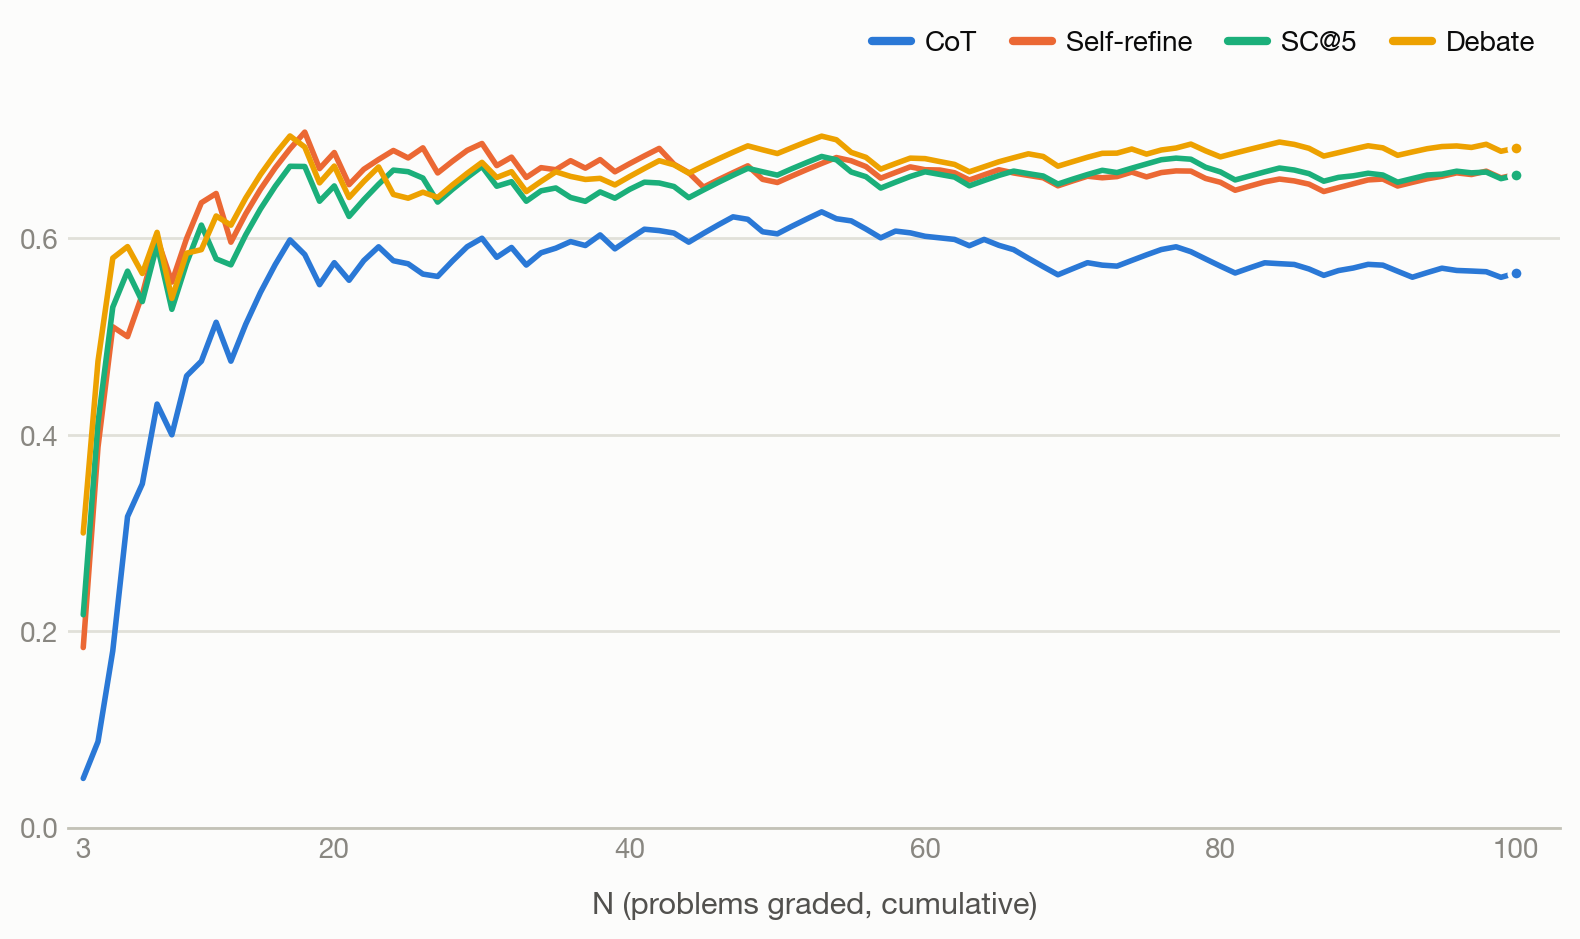

The file beside this chart, header and first rows:
n, cot_acc, self-refine_acc, sc5_acc, debate_acc, cot_calls, self-refine_calls, sc5_calls, debate_calls
1, 0.0, 0.5, 0.5, 0.75, 1, 4, 6, 10
2, 0.0, 0.25, 0.25, 0.375, 2, 8, 12, 20
3, 0.05, 0.1833, 0.2167, 0.3, 3, 17, 18, 30
4, 0.0875, 0.3875, 0.4125, 0.475, 4, 19, 24, 40
5, 0.18, 0.51, 0.53, 0.58, 5, 21, 30, 50
6, 0.3167, 0.5, 0.5667, 0.5917, 6, 30, 36, 60
7, 0.35, 0.5429, 0.5357, 0.5643, 7, 36, 42, 70
8, 0.4313, 0.6, 0.5938, 0.6062, 8, 38, 48, 80
9, 0.4, 0.5556, 0.5278, 0.5389, 9, 44, 54, 90
10, 0.46, 0.6, 0.575, 0.585, 10, 46, 60, 100
11, 0.475, 0.6364, 0.6136, 0.5886, 11, 52, 66, 110
12, 0.5146, 0.6458, 0.5792, 0.6229, 12, 58, 72, 120
13, 0.475, 0.5962, 0.5731, 0.6135, 13, 67, 78, 130
14, 0.5125, 0.625, 0.6036, 0.6411, 14, 69, 84, 140
15, 0.545, 0.65, 0.63, 0.665, 15, 71, 90, 150
16, 0.5734, 0.6719, 0.6531, 0.6859, 16, 73, 96, 160
17, 0.5985, 0.6912, 0.6735, 0.7044, 17, 75, 102, 170
18, 0.5836, 0.7083, 0.6733, 0.6931, 18, 81, 108, 180
19, 0.5529, 0.6711, 0.6379, 0.6566, 19, 85, 114, 190
20, 0.5753, 0.6875, 0.6535, 0.6737, 20, 87, 120, 200
21, 0.5574, 0.6548, 0.6224, 0.6417, 21, 91, 126, 210
22, 0.5775, 0.6705, 0.6395, 0.658, 22, 93, 132, 220
23, 0.5915, 0.6804, 0.6552, 0.6728, 23, 97, 138, 230
24, 0.5773, 0.6896, 0.6696, 0.6448, 24, 99, 144, 240
25, 0.5742, 0.682, 0.668, 0.641, 25, 108, 150, 250
26, 0.5637, 0.6923, 0.6615, 0.6471, 26, 112, 156, 260
27, 0.5613, 0.6667, 0.637, 0.6417, 27, 120, 162, 270
28, 0.577, 0.6786, 0.65, 0.6545, 28, 122, 168, 280
29, 0.5916, 0.6897, 0.6621, 0.6664, 29, 124, 174, 290
30, 0.6002, 0.6967, 0.6733, 0.6775, 30, 126, 180, 300
31, 0.5808, 0.6742, 0.6532, 0.6621, 31, 135, 186, 310
32, 0.5908, 0.6828, 0.6578, 0.668, 32, 137, 192, 320
33, 0.5729, 0.6621, 0.6379, 0.6477, 33, 141, 198, 330
34, 0.5854, 0.6721, 0.6485, 0.6581, 34, 143, 204, 340
35, 0.5901, 0.67, 0.6514, 0.6679, 35, 145, 210, 350
36, 0.5968, 0.6792, 0.6417, 0.6632, 36, 153, 216, 358
37, 0.5928, 0.6716, 0.6378, 0.6601, 37, 159, 222, 368
38, 0.6036, 0.6803, 0.6474, 0.6612, 38, 165, 228, 378
39, 0.5894, 0.6679, 0.641, 0.6545, 39, 167, 234, 388
40, 0.5996, 0.6762, 0.65, 0.6631, 40, 169, 240, 398
41, 0.6094, 0.6841, 0.6573, 0.6713, 41, 171, 246, 408
42, 0.608, 0.6917, 0.6565, 0.6792, 42, 175, 252, 418
43, 0.6055, 0.6756, 0.6529, 0.675, 43, 181, 258, 428
44, 0.5962, 0.667, 0.6415, 0.6665, 44, 185, 264, 438
45, 0.6052, 0.6522, 0.6494, 0.6739, 45, 193, 270, 448
46, 0.6138, 0.6598, 0.6571, 0.681, 46, 195, 276, 458
47, 0.622, 0.667, 0.6644, 0.6878, 47, 197, 282, 468
48, 0.6195, 0.674, 0.6714, 0.6943, 48, 199, 288, 478
49, 0.6068, 0.6602, 0.6679, 0.6903, 49, 208, 294, 488
50, 0.6047, 0.657, 0.6645, 0.6865, 50, 212, 300, 498
51, 0.6125, 0.6637, 0.6711, 0.6926, 51, 214, 306, 508
52, 0.6199, 0.6702, 0.6774, 0.6986, 52, 216, 312, 518
53, 0.6271, 0.6764, 0.6835, 0.7042, 53, 218, 318, 528
54, 0.6201, 0.6824, 0.6801, 0.7005, 54, 222, 324, 538
55, 0.6179, 0.6791, 0.6677, 0.6877, 55, 226, 330, 548
56, 0.6096, 0.6732, 0.6629, 0.6826, 56, 235, 336, 558
57, 0.6006, 0.6614, 0.6513, 0.6706, 57, 239, 342, 568
58, 0.6075, 0.6672, 0.6573, 0.6763, 58, 241, 348, 578
59, 0.6057, 0.6729, 0.6631, 0.6818, 59, 245, 354, 588
60, 0.6022, 0.67, 0.6679, 0.6813, 60, 247, 360, 598
... 40 more rows
